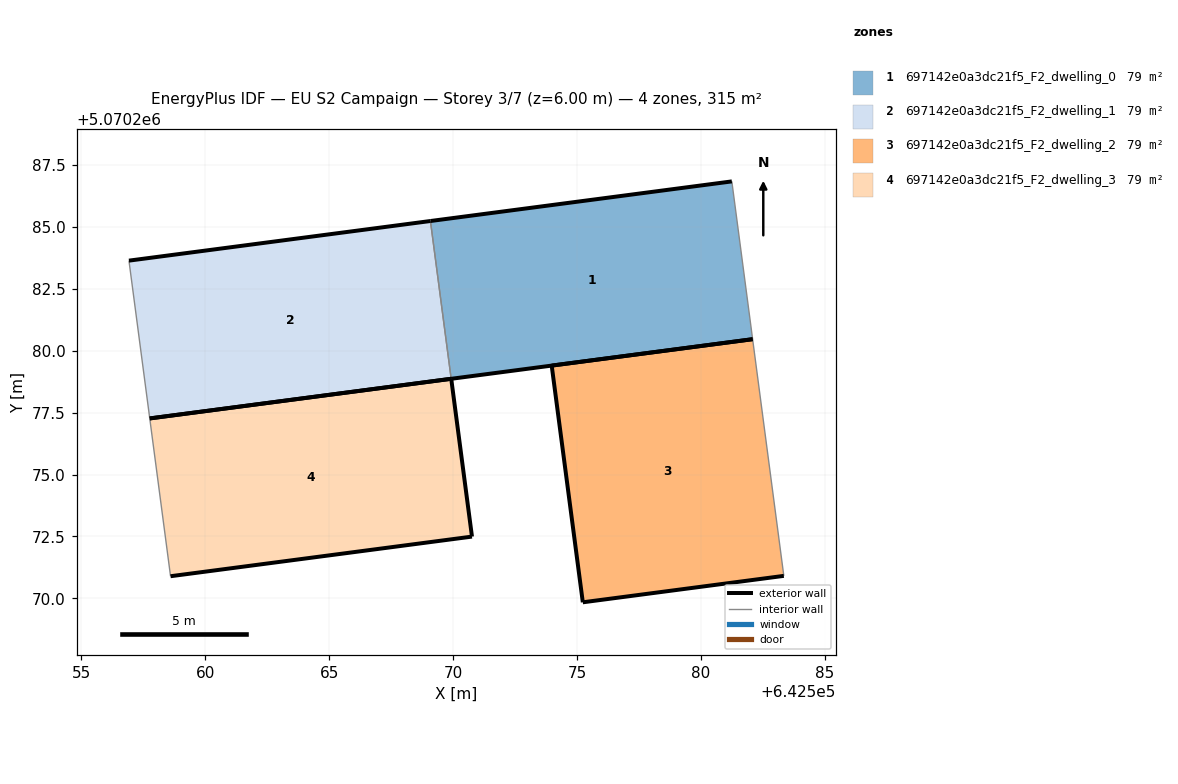
=== STOREY PLAN SPEC (per zone: floor XY polygon, exterior-wall plan segments, windows/doors) ===
zone 1: 697142e0a3dc21f5_F2_dwelling_0  (78.7 m²)
  floor: (642582.08, 5070280.46) (642581.24, 5070286.82) (642569.09, 5070285.22) (642569.92, 5070278.86)
  exterior wall: (642582.08, 5070280.46) – (642569.92, 5070278.86)  [12.3 m]
  exterior wall: (642569.09, 5070285.22) – (642581.24, 5070286.82)  [12.3 m]
  interior walls: 2
zone 2: 697142e0a3dc21f5_F2_dwelling_1  (78.7 m²)
  floor: (642569.92, 5070278.86) (642569.09, 5070285.22) (642556.93, 5070283.63) (642557.77, 5070277.26)
  exterior wall: (642569.92, 5070278.86) – (642557.77, 5070277.26)  [12.3 m]
  exterior wall: (642556.93, 5070283.63) – (642569.09, 5070285.22)  [12.3 m]
  interior walls: 2
zone 3: 697142e0a3dc21f5_F2_dwelling_2  (78.7 m²)
  floor: (642583.34, 5070270.91) (642582.08, 5070280.46) (642573.98, 5070279.39) (642575.23, 5070269.84)
  exterior wall: (642583.34, 5070270.91) – (642575.23, 5070269.84)  [8.2 m]
  exterior wall: (642575.23, 5070269.84) – (642573.98, 5070279.39)  [9.6 m]
  exterior wall: (642573.98, 5070279.39) – (642582.08, 5070280.46)  [8.2 m]
  interior walls: 1
zone 4: 697142e0a3dc21f5_F2_dwelling_3  (78.7 m²)
  floor: (642570.76, 5070272.50) (642569.93, 5070278.86) (642557.77, 5070277.26) (642558.60, 5070270.90)
  exterior wall: (642570.76, 5070272.50) – (642558.60, 5070270.90)  [12.3 m]
  exterior wall: (642557.77, 5070277.26) – (642569.93, 5070278.86)  [12.3 m]
  exterior wall: (642569.93, 5070278.86) – (642570.76, 5070272.50)  [6.4 m]
  interior walls: 1

=== DERIVED (storey summary) ===
Building: EU S2 Campaign
Storey: 3 of 7  (floor level z = 6.00 m)
Storey gross floor area: 314.9 m²
Zones on this storey: 4
  - 697142e0a3dc21f5_F2_dwelling_0: floor 78.7 m²; exterior wall 24.5 m (73.6 m²); WWR 0.0%
  - 697142e0a3dc21f5_F2_dwelling_1: floor 78.7 m²; exterior wall 24.5 m (73.6 m²); WWR 0.0%
  - 697142e0a3dc21f5_F2_dwelling_2: floor 78.7 m²; exterior wall 26.0 m (77.9 m²); WWR 0.0%
  - 697142e0a3dc21f5_F2_dwelling_3: floor 78.7 m²; exterior wall 31.0 m (92.9 m²); WWR 0.0%
Zone adjacency (shared interzone walls):
  - 697142e0a3dc21f5_F2_dwelling_0 ↔ 697142e0a3dc21f5_F2_dwelling_1